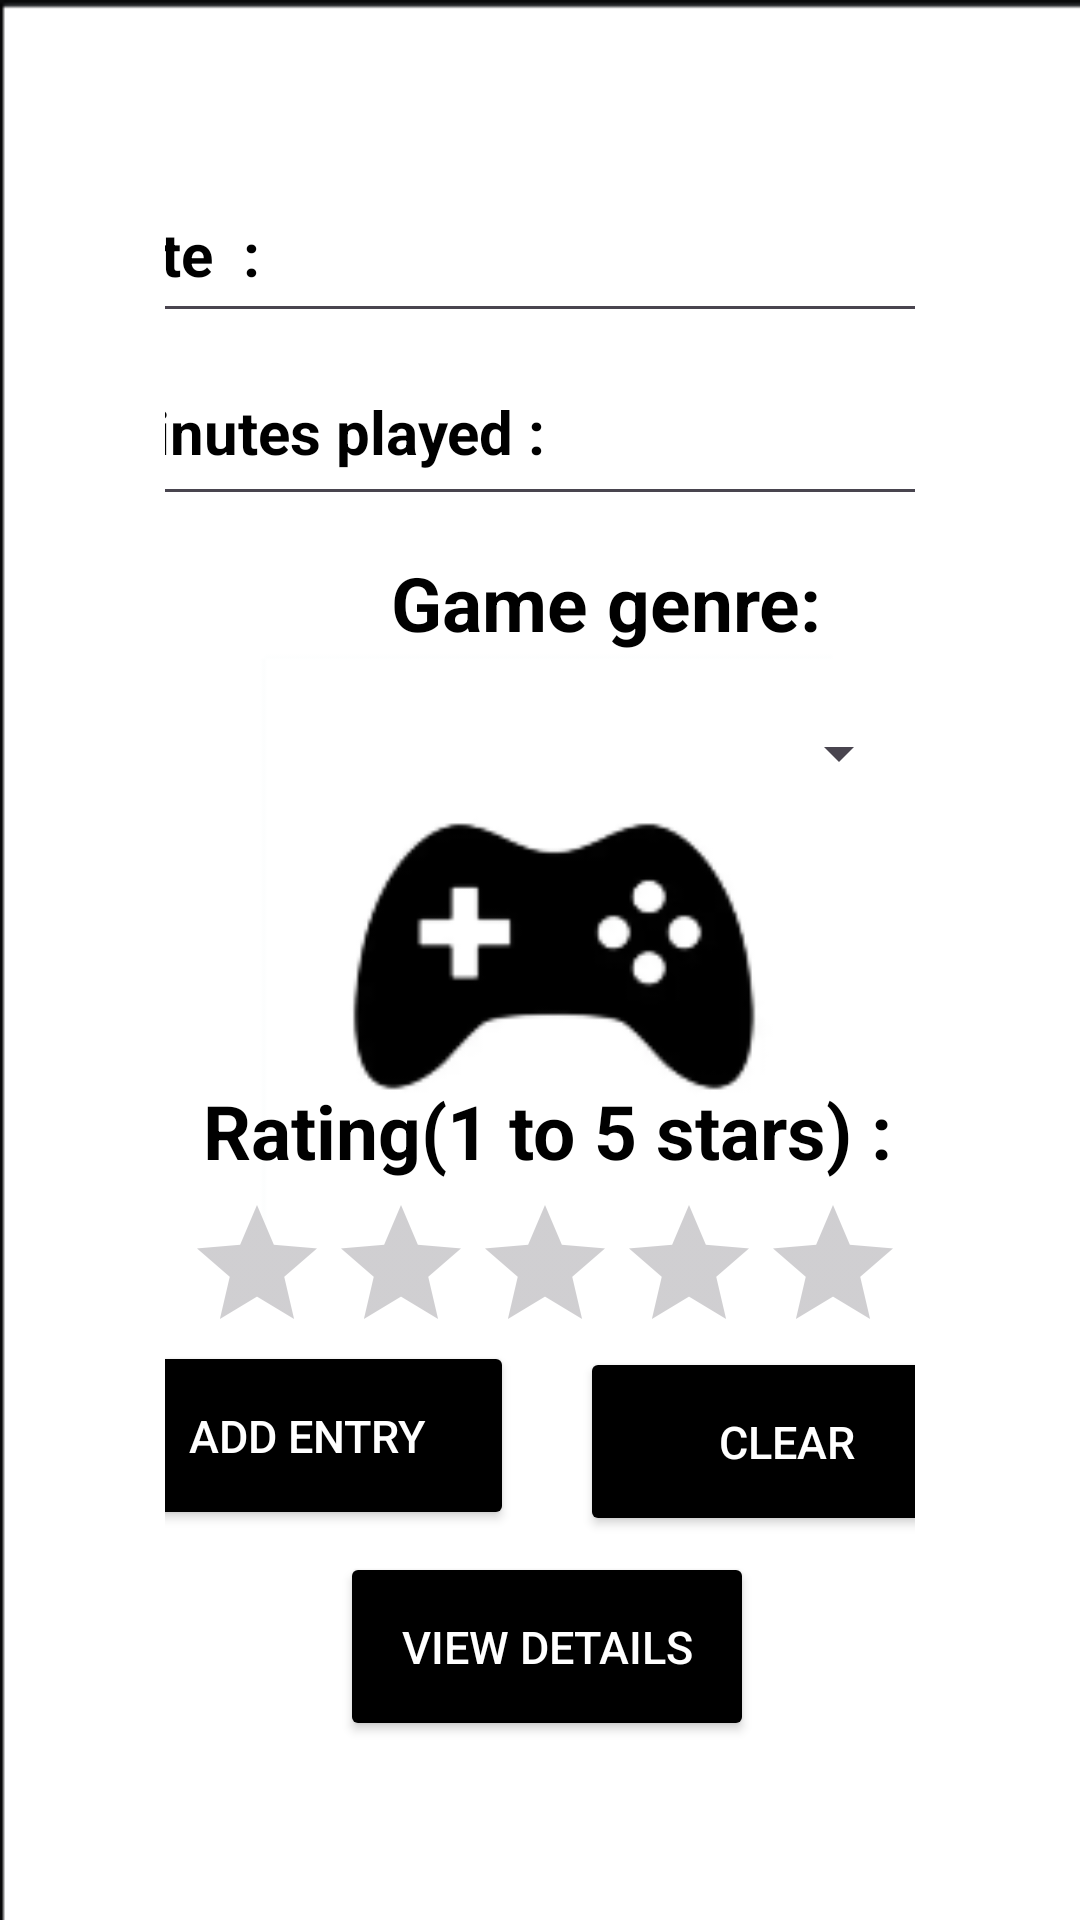

Reconstruct the res/layout file that produces this screen, plus the resources it refers to.
<!-- AndroidManifest.xml: application theme Theme.GameTesterApp -->
<!-- res/layout/activity_data_screen.xml -->
<?xml version="1.0" encoding="utf-8"?>
<androidx.constraintlayout.widget.ConstraintLayout xmlns:android="http://schemas.android.com/apk/res/android"
    xmlns:app="http://schemas.android.com/apk/res-auto"
    xmlns:tools="http://schemas.android.com/tools"
    android:id="@+id/main"
    android:layout_width="match_parent"
    android:layout_height="match_parent"
    android:layout_gravity="center"
    android:orientation="vertical"
    android:padding="55dp"
    android:background="@drawable/second_background_img"
    tools:context=".DataScreen" >


    <EditText
        android:id="@+id/dateInput"
        android:layout_width="314dp"
        android:layout_height="56dp"
        android:ems="10"
        android:inputType="date"
        android:hint="Enter date(YYYY-MM-DD)"
        android:textColorHint="@color/grey"
        android:text=" Date  :   "
        android:textColor="@color/black"
        android:textStyle="bold"
        android:textSize="20dp"
        app:layout_constraintBottom_toBottomOf="parent"
        app:layout_constraintEnd_toEndOf="parent"
        app:layout_constraintHorizontal_bias="0.538"
        app:layout_constraintStart_toStartOf="parent"
        app:layout_constraintTop_toTopOf="parent"
        app:layout_constraintVertical_bias="0.0" />

    <EditText
        android:id="@+id/minutesInput"
        android:layout_width="316dp"
        android:layout_height="59dp"
        android:ems="10"
        android:inputType="number"
        android:text=" Minutes played :"
        android:textColor="@color/black"
        android:textStyle="bold"
        android:textSize="20dp"
        app:layout_constraintBottom_toBottomOf="parent"
        app:layout_constraintEnd_toEndOf="parent"
        app:layout_constraintHorizontal_bias="0.466"
        app:layout_constraintStart_toStartOf="parent"
        app:layout_constraintTop_toTopOf="parent"
        app:layout_constraintVertical_bias="0.123" />

    <TextView
        android:id="@+id/ratingTxt"
        android:layout_width="290dp"
        android:layout_height="61dp"
        android:gravity="center"
        android:text="Rating(1 to 5 stars) :"
        android:textSize="25dp"
        android:textColor="@color/black"
        android:textStyle="bold"
        app:layout_constraintBottom_toBottomOf="parent"
        app:layout_constraintEnd_toEndOf="parent"
        app:layout_constraintHorizontal_bias="0.454"
        app:layout_constraintStart_toStartOf="parent"
        app:layout_constraintTop_toTopOf="parent"
        app:layout_constraintVertical_bias="0.621" />

    <RatingBar
        android:id="@+id/ratingBar"
        android:layout_width="237dp"
        android:layout_height="60dp"

        app:layout_constraintBottom_toBottomOf="parent"
        app:layout_constraintEnd_toEndOf="parent"
        app:layout_constraintStart_toStartOf="parent"
        app:layout_constraintTop_toTopOf="parent"
        app:layout_constraintVertical_bias="0.729" />

    <androidx.constraintlayout.widget.ConstraintLayout
        android:layout_width="386dp"
        android:layout_height="152dp"
        app:layout_constraintBottom_toBottomOf="parent"
        app:layout_constraintEnd_toEndOf="parent"
        app:layout_constraintHorizontal_bias="0.458"
        app:layout_constraintStart_toStartOf="parent"
        app:layout_constraintTop_toTopOf="parent"
        app:layout_constraintVertical_bias="1.0">

        <Button
            android:id="@+id/addEntryBtn"
            android:layout_width="138dp"
            android:layout_height="63dp"
            android:layout_marginStart="40dp"
            android:text="Add Entry"
            android:backgroundTint="@color/black"
            android:textColor="@color/white"
            android:textSize="15dp"
            app:layout_constraintBottom_toBottomOf="parent"
            app:layout_constraintStart_toStartOf="parent"
            app:layout_constraintTop_toTopOf="parent"
            app:layout_constraintVertical_bias="0.157"
            tools:ignore="TextSizeCheck" />

        <Button
            android:id="@+id/clearBtn"
            android:layout_width="138dp"
            android:layout_height="63dp"
            android:layout_marginStart="200dp"
            android:backgroundTint="@color/black"
            android:text="Clear"
            android:textColor="@color/white"
            android:textSize="15dp"
            app:layout_constraintBottom_toBottomOf="parent"
            app:layout_constraintStart_toStartOf="parent"
            app:layout_constraintTop_toTopOf="parent"
            app:layout_constraintVertical_bias="0.179"
            tools:ignore="TextSizeCheck" />

        <Button
            android:id="@+id/viewDetailsBtn"
            android:layout_width="138dp"
            android:layout_height="63dp"
            android:layout_marginStart="120dp"
            android:backgroundTint="@color/black"
            android:text="View Details"
            android:textColor="@color/white"
            android:textSize="15dp"
            app:layout_constraintBottom_toBottomOf="parent"
            app:layout_constraintStart_toStartOf="parent"
            app:layout_constraintTop_toTopOf="parent"
            app:layout_constraintVertical_bias="0.947"
            tools:ignore="TextSizeCheck" />
    </androidx.constraintlayout.widget.ConstraintLayout>

    <TextView
        android:id="@+id/gameGenreTxt"
        android:layout_width="294dp"
        android:layout_height="61dp"
        android:gravity="center"
        android:text="Game genre:"
        android:textColor="@color/black"
        android:textSize="25dp"
        android:textStyle="bold"
        app:layout_constraintBottom_toBottomOf="parent"
        app:layout_constraintEnd_toEndOf="parent"
        app:layout_constraintHorizontal_bias="0.0"
        app:layout_constraintStart_toStartOf="parent"
        app:layout_constraintTop_toTopOf="parent"
        app:layout_constraintVertical_bias="0.246" />

    <Spinner
        android:id="@+id/spinner"
        android:layout_width="298dp"
        android:layout_height="59dp"
        android:layout_marginStart="51dp"
        android:layout_marginEnd="4dp"
        android:textColor="@color/black"
        android:textStyle="bold"
        app:layout_constraintBottom_toBottomOf="parent"
        app:layout_constraintEnd_toEndOf="parent"
        app:layout_constraintHorizontal_bias="0.98"
        app:layout_constraintStart_toStartOf="parent"
        app:layout_constraintTop_toTopOf="parent"
        app:layout_constraintVertical_bias="0.354" />


</androidx.constraintlayout.widget.ConstraintLayout>
<!-- resources referenced by this layout -->
<resources>
  <!-- drawable second_background_img: png bitmap (drawable, 7895 bytes) -->
  <style name="Theme.GameTesterApp" parent="Base.Theme.GameTesterApp" />
  <style name="Base.Theme.GameTesterApp" parent="Theme.Material3.DayNight.NoActionBar">
          
          
      </style>
  <!-- not gathered from this repository: default colours our renderer supplied (Android Studio template values) -->
  <color name="black">#FF000000</color>
  <color name="white">#FFFFFFFF</color>
</resources>
